Run: headless pygame with SDL's dummy video driver; simulated clock (each Clock.tick advances the game by its frame time, no real sleeping); random seed 0; keys injected as events and as key.get_pressed() state; no mouse input.
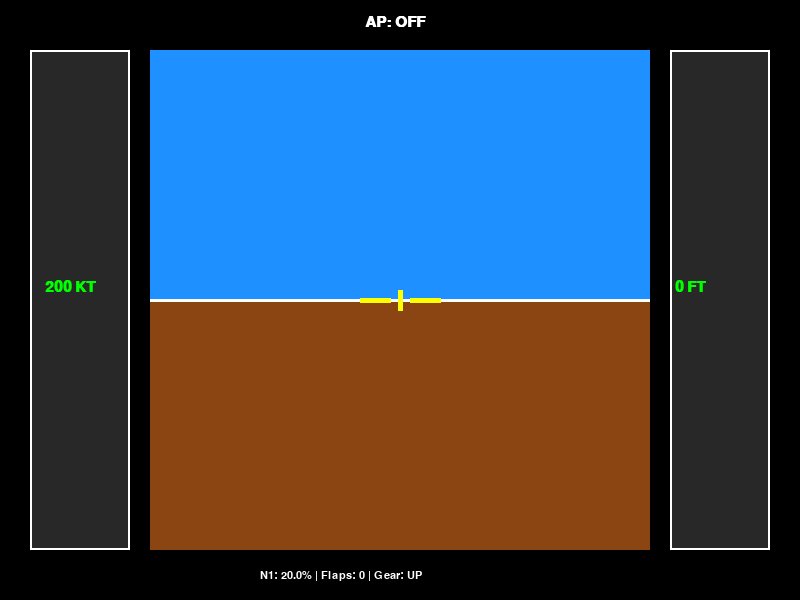
Frame 1 of 4 · flips 1–60 · no input
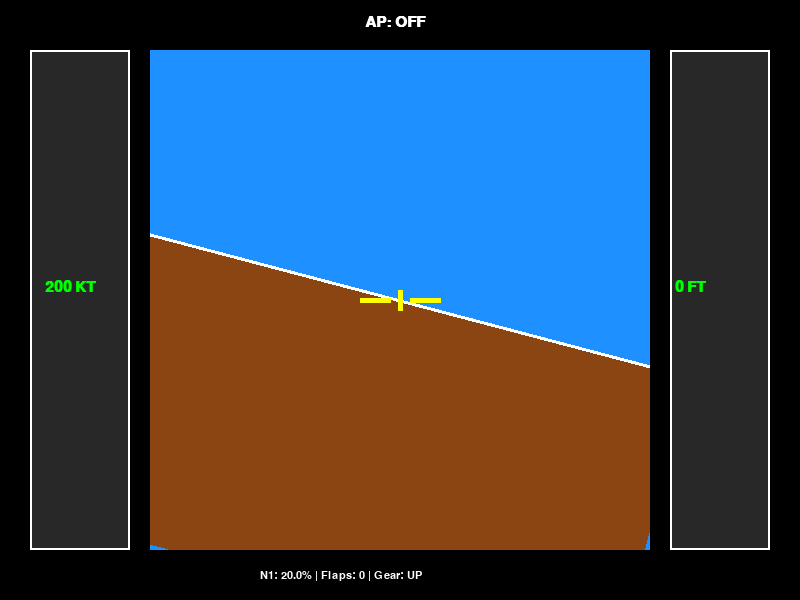
Frame 2 of 4 · flips 61–180 · tapped SPACE, RETURN · held RIGHT (→), D
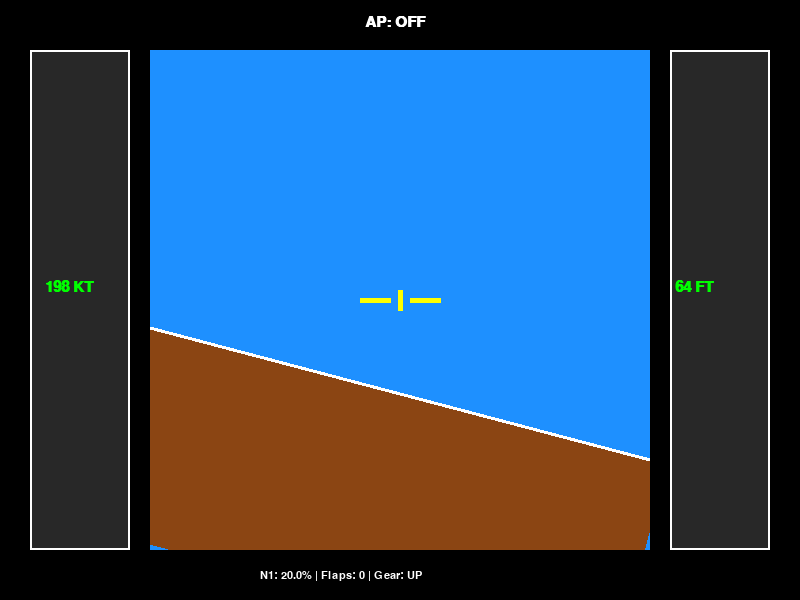
Frame 3 of 4 · flips 181–300 · held DOWN (↓), S
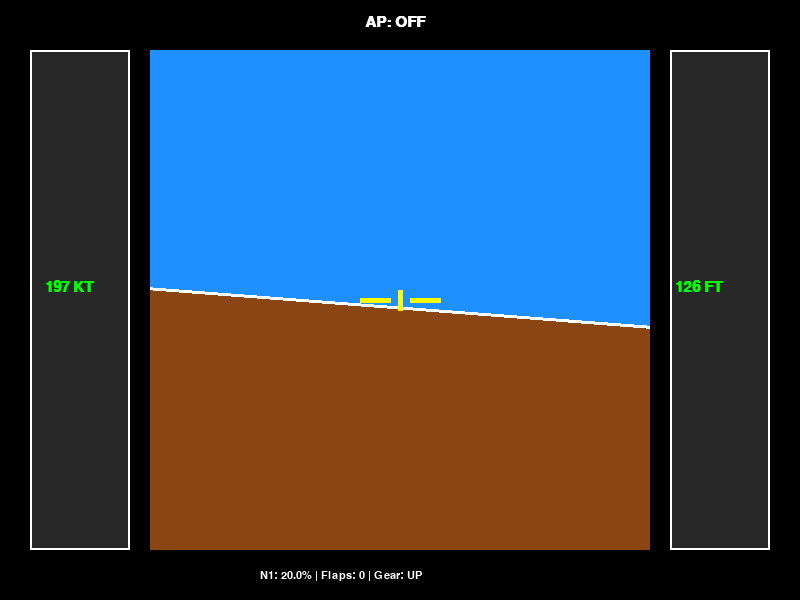
Frame 4 of 4 · flips 301–420 · held LEFT (←), A, UP (↑), W

The pygame program that drew these frames:

import pygame
import sys
import time

pygame.init()
WIDTH, HEIGHT = 800, 600
screen = pygame.display.set_mode((WIDTH, HEIGHT))
pygame.display.set_caption("Python-FBW Primary Flight Display (PFD)")
clock = pygame.time.Clock()

SKY_BLUE = (30, 144, 255)
EARTH_BROWN = (139, 69, 19)
WHITE = (255, 255, 255)
BLACK = (0, 0, 0)
GREEN = (0, 255, 0)
YELLOW = (255, 255, 0)
DARK_GRAY = (40, 40, 40)

font_small = pygame.font.SysFont("Arial", 16)
font_large = pygame.font.SysFont("Arial", 22, bold=True)

class Aircraft:
    def __init__(self):
        self.last_time = time.time()
        self.speed = 200.0
        self.pitch = 0.0
        self.roll = 0.0
        self.altitude = 0.0
        self.is_stalling = False
        self.dt = 0.0
        self.stall_limit_speed = 140
        self.throttle_speed = 20
        
        self.tla = 0.0
        self.n1 = 20.0
        self.target_n1 = 20.0
        self.spool_rate = 0.5
        self.base_drag = 0.0005
        self.flap_drag = 0.0
        self.gear_drag = 0.0

        self.flaps_position = 0
        self.landing_gear_position = "UP"

        self.autopilot_active = False
        self.autopilot_target_altitude = 3000

    def delta_time(self):
        current_time = time.time()
        self.dt = current_time - self.last_time
        self.last_time = current_time
        return self.dt

    def handle_input(self, keys):
        if keys[pygame.K_LSHIFT] or keys[pygame.K_RSHIFT]:
            self.tla += self.throttle_speed * self.dt
        if keys[pygame.K_LCTRL] or keys[pygame.K_RCTRL]:
            self.tla -= self.throttle_speed * self.dt
        self.tla = max(0.0, min(100.0, self.tla))
        self.target_n1 = self.tla * 0.8 + 20.0

        if not self.autopilot_active:
            control_rate = 20 * self.dt
            if keys[pygame.K_w] and self.pitch > -15:
                self.pitch -= control_rate
            if keys[pygame.K_s] and self.pitch < 30:
                self.pitch += control_rate

            if keys[pygame.K_a] and self.roll < 67:
                self.roll += control_rate
            if keys[pygame.K_d] and self.roll > -67:
                self.roll -= control_rate

            if not keys[pygame.K_a] and not keys[pygame.K_d]:
                if self.roll > 33:
                    self.roll -= control_rate
                elif self.roll < -33:
                    self.roll += control_rate

    def update_physics(self):
        self.n1 += (self.target_n1 - self.n1) * self.spool_rate * self.dt

        # Speed Calculation
        drag_coeff = self.base_drag + self.flap_drag + self.gear_drag
        drag = self.speed * self.speed * drag_coeff
        gravity_effect = self.pitch * 0.5
        net_force = self.n1 - drag - gravity_effect
        self.speed += net_force * self.dt

        self.is_stalling = (self.speed <= self.stall_limit_speed and self.pitch > 10)
        
        vertical_speed = self.speed * self.pitch * 0.1
        if self.is_stalling:
            self.altitude -= 15 * self.dt
        else:
            self.altitude += vertical_speed * self.dt
        self.altitude = max(0.0, self.altitude)

        if self.autopilot_active:
            if self.altitude < self.autopilot_target_altitude - 20:
                self.pitch = 5
            elif self.altitude > self.autopilot_target_altitude + 20:
                self.pitch = -5
            else:
                self.pitch = 0

def draw_pfd(screen, aircraft):
    screen.fill(BLACK)
    center_x, center_y = WIDTH // 2, HEIGHT // 2

    horizon_surface = pygame.Surface((600, 600))
    horizon_surface.fill(SKY_BLUE)
    pitch_offset = aircraft.pitch * 8  
    pygame.draw.rect(horizon_surface, EARTH_BROWN, (0, 300 + pitch_offset, 600, 600))
    pygame.draw.line(horizon_surface, WHITE, (0, 300 + pitch_offset), (600, 300 + pitch_offset), 3)

    rotated_horizon = pygame.transform.rotate(horizon_surface, aircraft.roll)
    new_rect = rotated_horizon.get_rect(center=(center_x, center_y))
    
    pfd_rect = pygame.Rect(150, 50, 500, 500)
    screen.set_clip(pfd_rect)
    screen.blit(rotated_horizon, new_rect.topleft)

    pygame.draw.line(screen, YELLOW, (center_x - 40, center_y), (center_x - 10, center_y), 5)
    pygame.draw.line(screen, YELLOW, (center_x + 10, center_y), (center_x + 40, center_y), 5)
    pygame.draw.line(screen, YELLOW, (center_x, center_y - 10), (center_x, center_y + 10), 5)
    
    screen.set_clip(None) 

    pygame.draw.rect(screen, DARK_GRAY, (30, 50, 100, 500))
    pygame.draw.rect(screen, WHITE, (30, 50, 100, 500), 2)
    speed_text = font_large.render(f"{aircraft.speed:.0f} KT", True, GREEN)
    screen.blit(speed_text, (45, 280))

    pygame.draw.rect(screen, DARK_GRAY, (670, 50, 100, 500))
    pygame.draw.rect(screen, WHITE, (670, 50, 100, 500), 2)
    alt_text = font_large.render(f"{aircraft.altitude:.0f} FT", True, GREEN)
    screen.blit(alt_text, (675, 280))

    ap_status = "AP: ON" if aircraft.autopilot_active else "AP: OFF"
    ap_color = GREEN if aircraft.autopilot_active else WHITE
    screen.blit(font_large.render(ap_status, True, ap_color), (center_x - 35, 15))

    info_text = f"N1: {aircraft.n1:.1f}% | Flaps: {aircraft.flaps_position} | Gear: {aircraft.landing_gear_position}"
    screen.blit(font_small.render(info_text, True, WHITE), (center_x - 140, HEIGHT - 30))

    if aircraft.is_stalling:
        stall_text = font_large.render("STALL!", True, (255, 0, 0))
        screen.blit(stall_text, (center_x - 35, 70))

aircraft = Aircraft()
running = True

while running:
    dt = aircraft.delta_time()

    for event in pygame.event.get():
        if event.type == pygame.QUIT:
            running = False
        elif event.type == pygame.KEYDOWN:
            if event.key == pygame.K_g:
                aircraft.landing_gear_position = "DOWN"
                aircraft.gear_drag = 0.0002
            elif event.key == pygame.K_h:
                aircraft.landing_gear_position = "UP"
                aircraft.gear_drag = 0.0
            elif event.key == pygame.K_1:
                aircraft.flaps_position, aircraft.flap_drag, aircraft.stall_limit_speed = 1, 0.0001, 130
            elif event.key == pygame.K_2:
                aircraft.flaps_position, aircraft.flap_drag, aircraft.stall_limit_speed = 2, 0.0002, 120
            elif event.key == pygame.K_3:
                aircraft.flaps_position, aircraft.flap_drag, aircraft.stall_limit_speed = 3, 0.0003, 110
            elif event.key == pygame.K_f:
                aircraft.flaps_position, aircraft.flap_drag, aircraft.stall_limit_speed = "FULL", 0.0004, 110
            elif event.key == pygame.K_0:
                aircraft.flaps_position, aircraft.flap_drag, aircraft.stall_limit_speed = 0, 0.0, 140
            elif event.key == pygame.K_o:
                aircraft.autopilot_active = True
            elif event.key == pygame.K_p:
                aircraft.autopilot_active = False

    keys = pygame.key.get_pressed()
    aircraft.handle_input(keys)
    aircraft.update_physics()

    draw_pfd(screen, aircraft)
    pygame.display.flip()
    clock.tick(60)

pygame.quit()
sys.exit()
